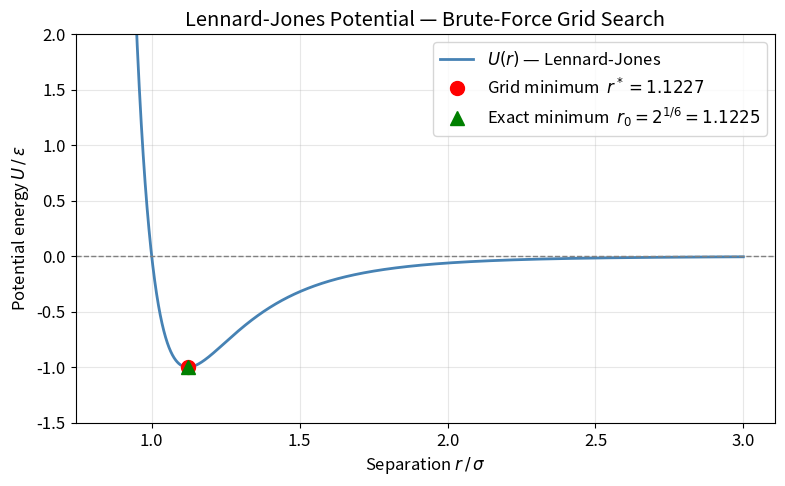
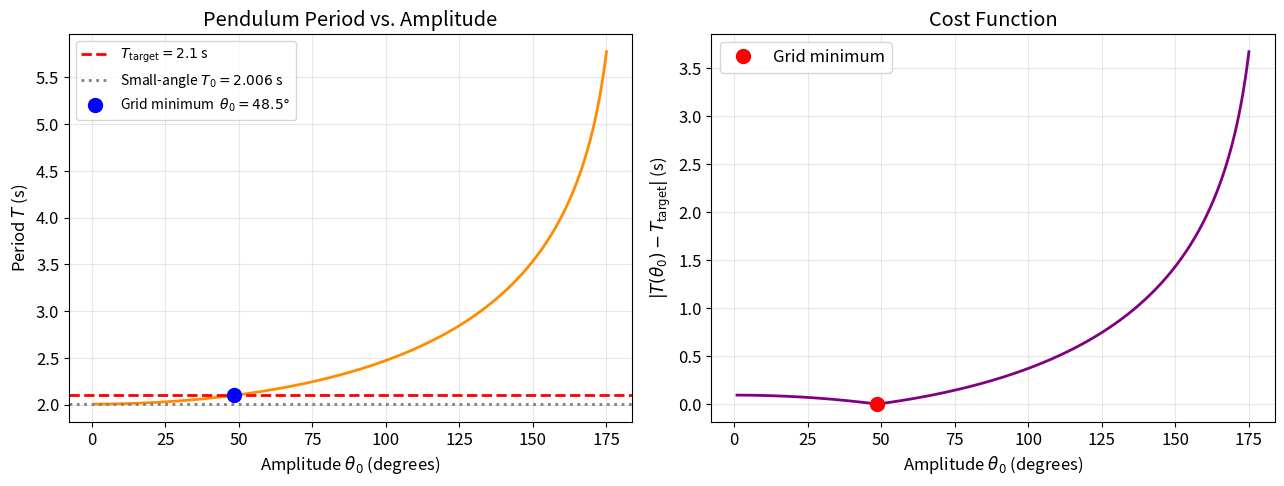
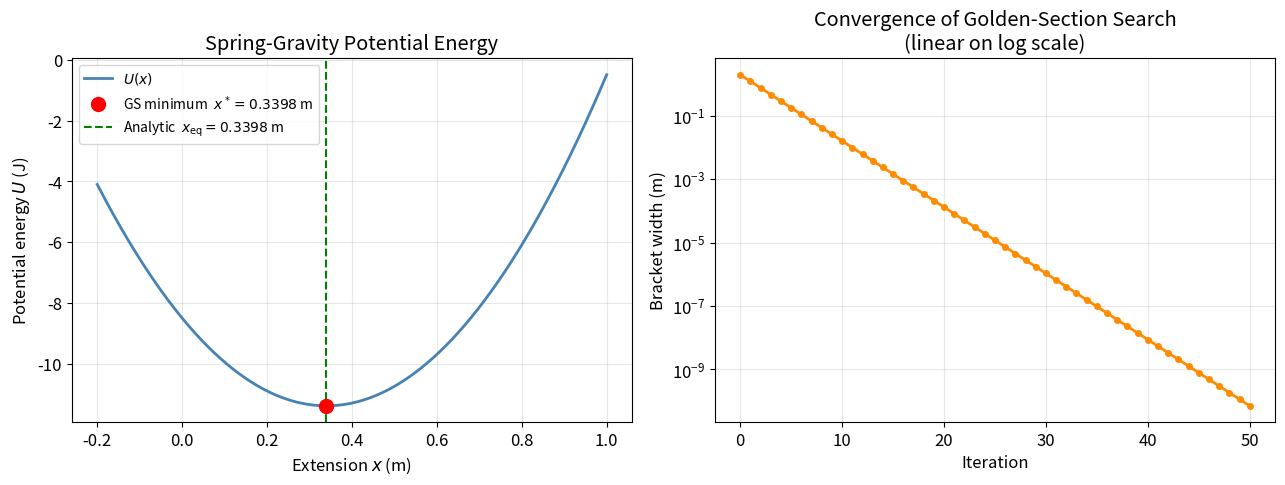
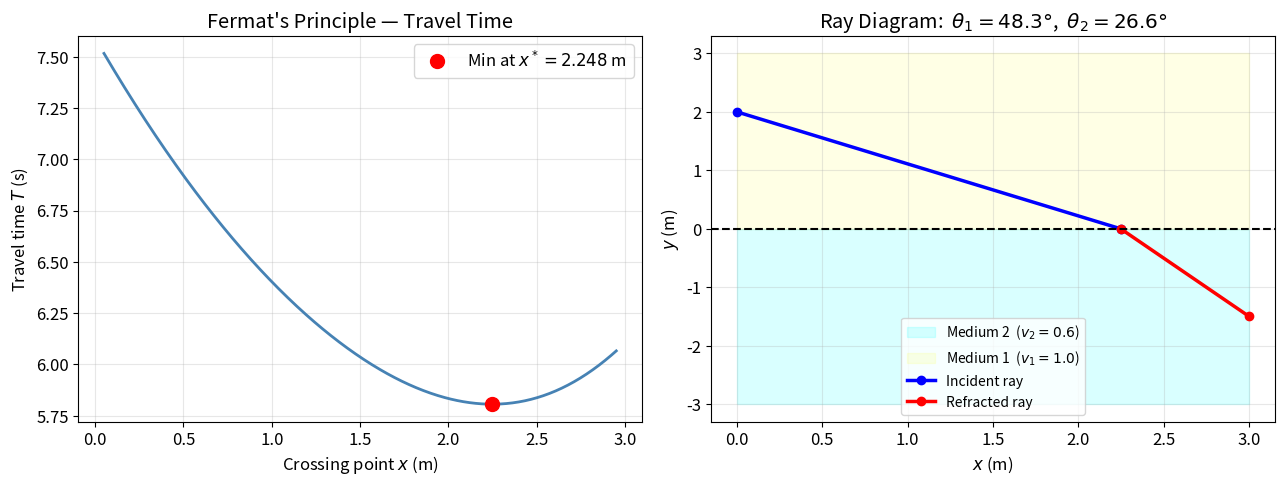
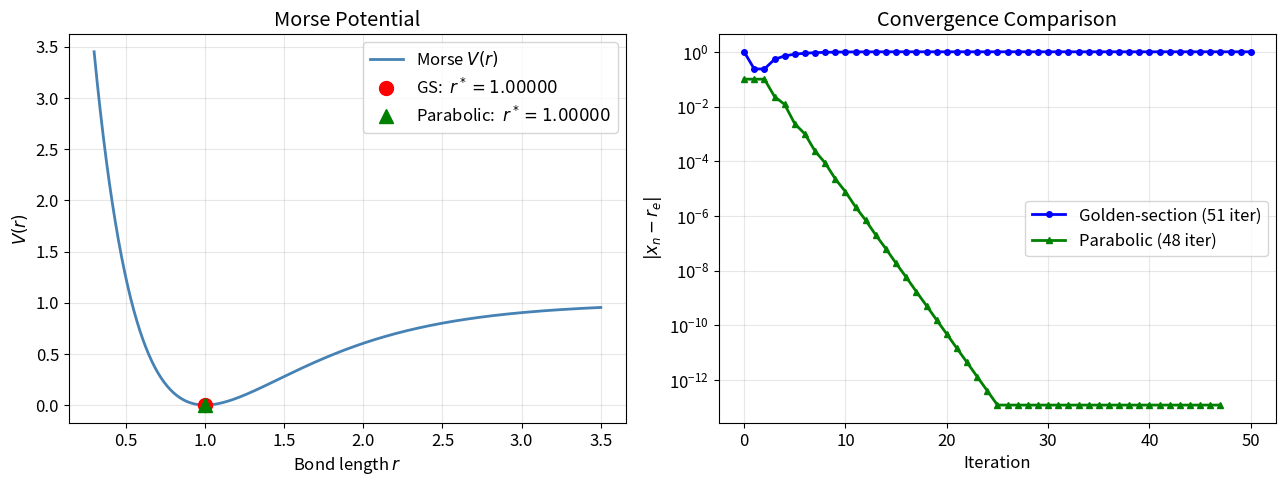
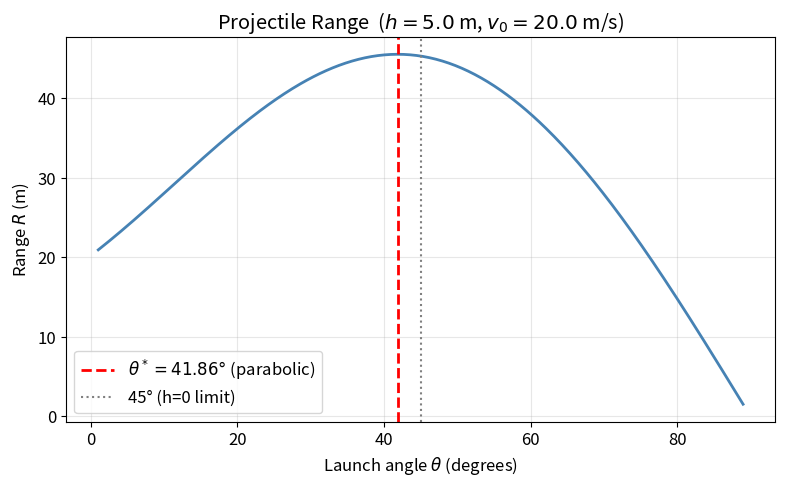
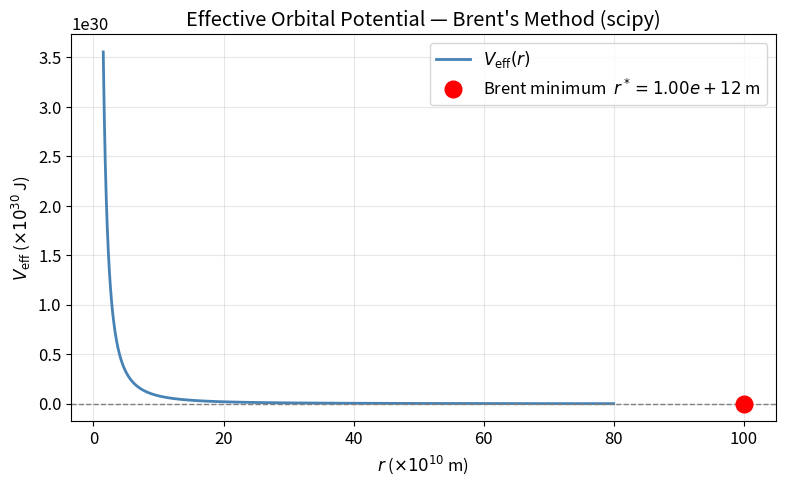
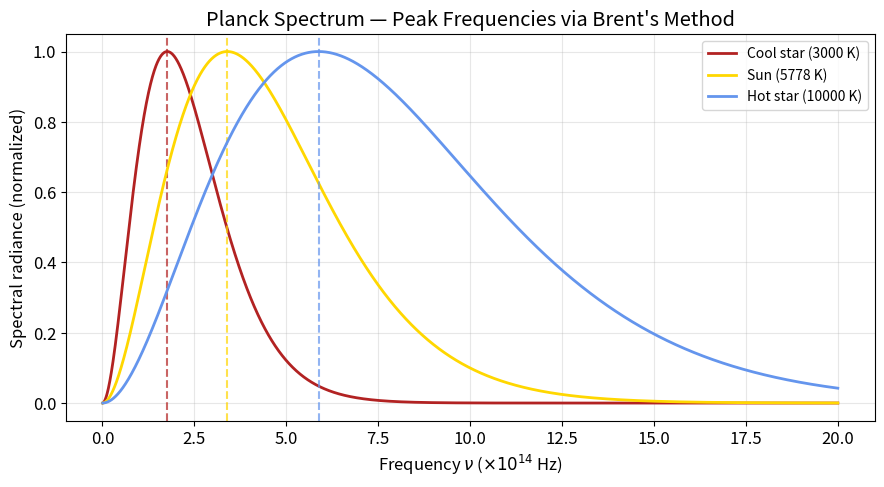
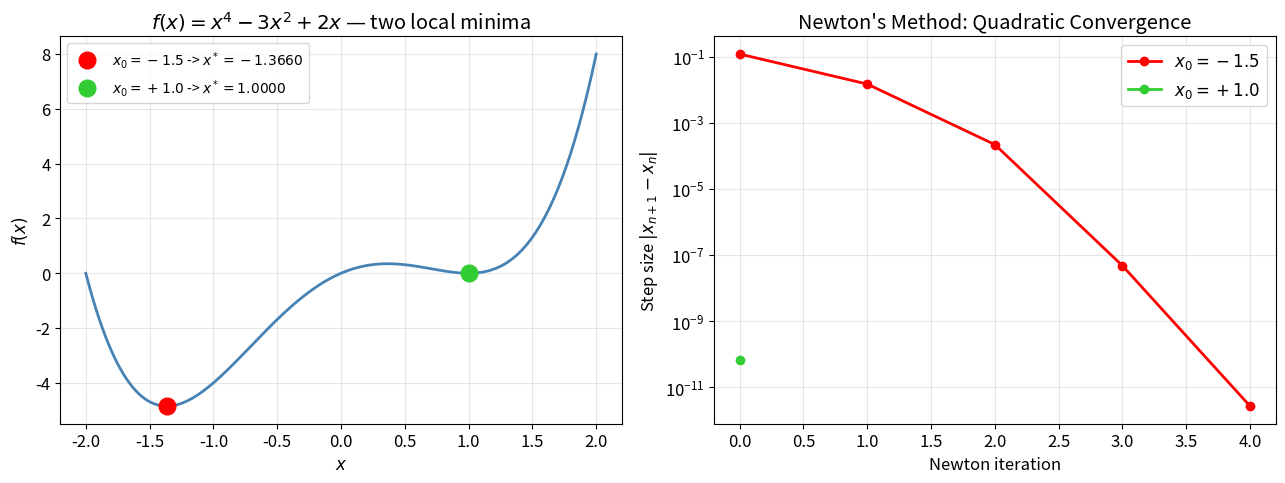
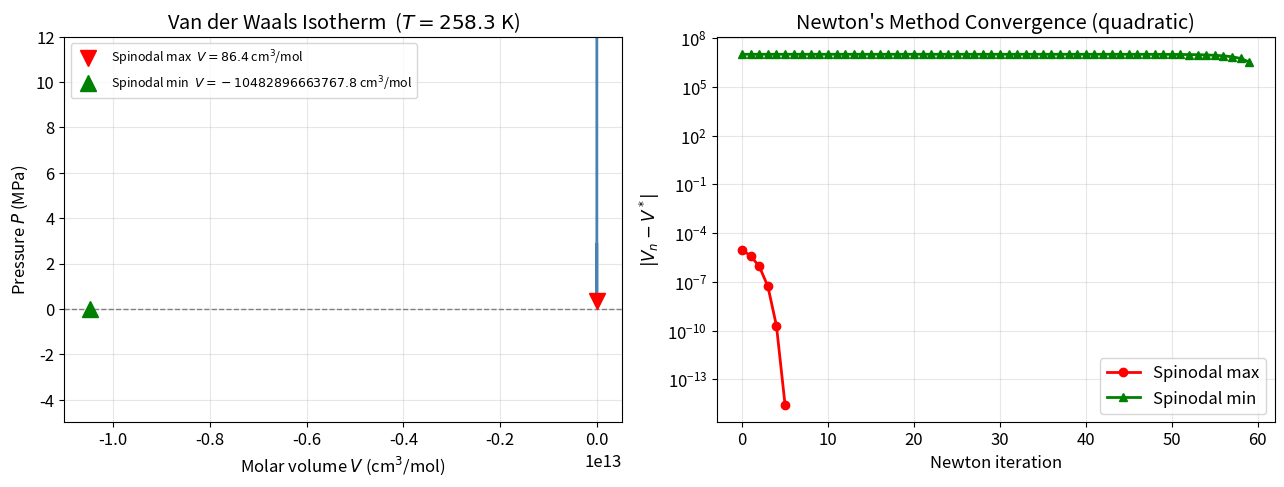
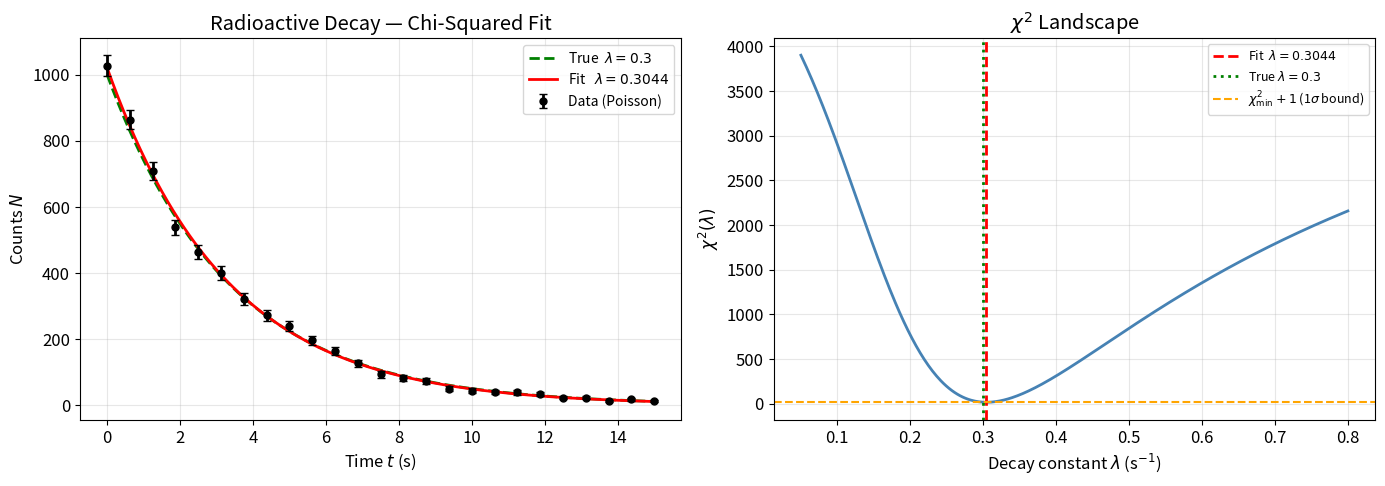
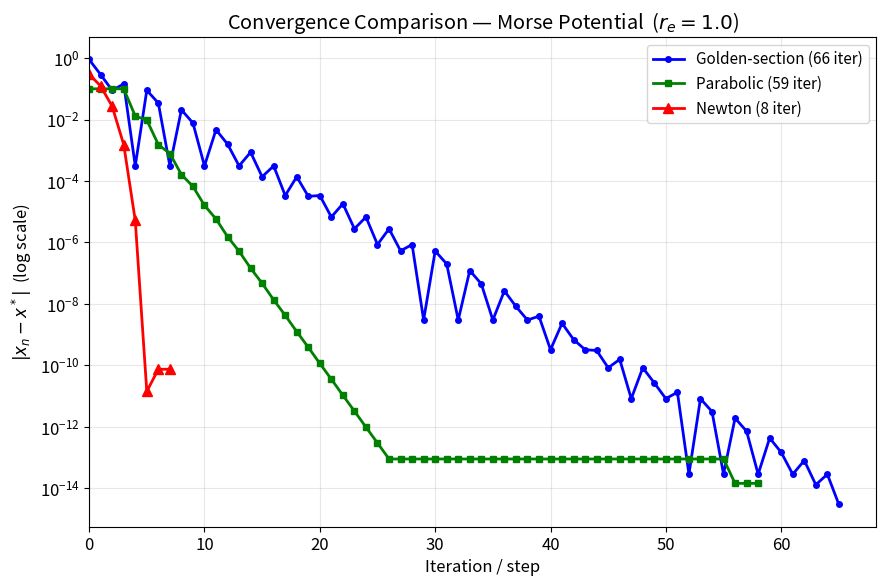
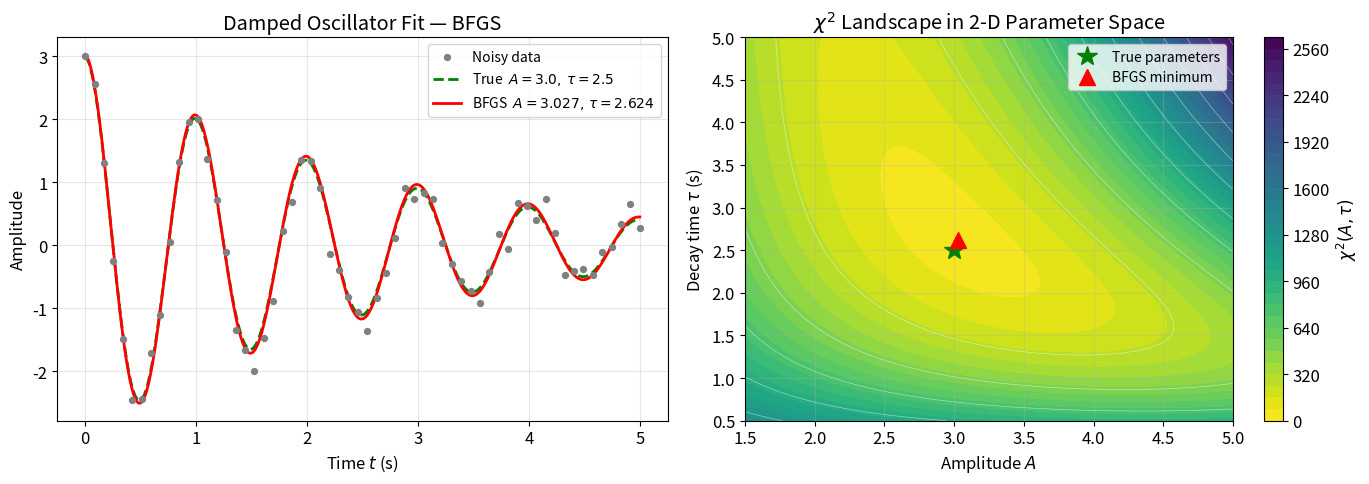

Write the Python code that produced these figures, in order.
# Standard imports used throughout this notebook
import numpy as np
import matplotlib.pyplot as plt
import warnings
warnings.filterwarnings('ignore')

plt.rcParams.update({
    'figure.dpi': 110,
    'axes.grid': True,
    'grid.alpha': 0.3,
    'font.size': 12,
    'lines.linewidth': 2,
})
print("Imports successful.")

# Brute-Force Grid Search: Lennard-Jones Potential

def lennard_jones(r, eps=1.0, sigma=1.0):
    # Lennard-Jones pair potential in reduced units (eps=sigma=1)
    return 4 * eps * ((sigma / r)**12 - (sigma / r)**6)

# Build uniform grid (avoid r -> 0 divergence)
r_grid = np.linspace(0.85, 3.0, 5000)
U_grid = lennard_jones(r_grid)

idx_min    = np.argmin(U_grid)
r_min_grid = r_grid[idx_min]
U_min_grid = U_grid[idx_min]

# Analytic minimum: r0 = 2^(1/6) * sigma
r_min_exact = 2**(1/6)
U_min_exact = lennard_jones(r_min_exact)

print(f"Grid search minimum:  r = {r_min_grid:.6f},  U = {U_min_grid:.6f}")
print(f"Analytic minimum:     r = {r_min_exact:.6f},  U = {U_min_exact:.6f}")
print(f"Error in r:           dr = {abs(r_min_grid - r_min_exact):.2e}")

fig, ax = plt.subplots(figsize=(8, 5))
ax.plot(r_grid, U_grid, 'steelblue', label=r'$U(r)$ — Lennard-Jones')
ax.axhline(0, color='gray', lw=1, ls='--')
ax.plot(r_min_grid, U_min_grid, 'ro', ms=10, zorder=5,
        label=f'Grid minimum  $r^* = {r_min_grid:.4f}$')
ax.plot(r_min_exact, U_min_exact, 'g^', ms=10, zorder=5,
        label=f'Exact minimum  $r_0 = 2^{{1/6}} = {r_min_exact:.4f}$')
ax.set_xlabel(r'Separation $r\,/\,\sigma$')
ax.set_ylabel(r'Potential energy $U\,/\,\varepsilon$')
ax.set_title('Lennard-Jones Potential — Brute-Force Grid Search')
ax.set_ylim(-1.5, 2)
ax.legend()
plt.tight_layout()
plt.show()

# Brute-Force Grid Search: Pendulum Period

from scipy.special import ellipk

def pendulum_period(theta0_deg, L=1.0, g=9.81):
    # Exact pendulum period via elliptic integral
    theta0 = np.radians(theta0_deg)
    k = np.clip(np.sin(theta0 / 2), 0, 0.9999)
    return 4 * np.sqrt(L / g) * ellipk(k**2)

T_small_angle = 2 * np.pi * np.sqrt(1.0 / 9.81)   # L=1 m
T_target = 2.10   # seconds — larger than small-angle period, so a large amplitude is needed

theta_grid = np.linspace(1, 175, 2000)
T_grid     = np.array([pendulum_period(th) for th in theta_grid])
cost_grid  = np.abs(T_grid - T_target)

idx_min   = np.argmin(cost_grid)
theta_min = theta_grid[idx_min]

print(f"Small-angle period (L=1 m): T0 = {T_small_angle:.4f} s")
print(f"Target period: T_target = {T_target:.4f} s")
print(f"Grid result: theta0 = {theta_min:.2f} deg  ->  T = {pendulum_period(theta_min):.4f} s")

fig, axes = plt.subplots(1, 2, figsize=(13, 5))

axes[0].plot(theta_grid, T_grid, 'darkorange')
axes[0].axhline(T_target, color='red', ls='--', label=f'$T_{{\\rm target}}={T_target}$ s')
axes[0].axhline(T_small_angle, color='gray', ls=':', label=f'Small-angle $T_0={T_small_angle:.3f}$ s')
axes[0].plot(theta_min, pendulum_period(theta_min), 'bo', ms=10,
             label=f'Grid minimum  $\\theta_0={theta_min:.1f}°$')
axes[0].set_xlabel(r'Amplitude $\theta_0$ (degrees)')
axes[0].set_ylabel('Period $T$ (s)')
axes[0].set_title('Pendulum Period vs. Amplitude')
axes[0].legend(fontsize=10)

axes[1].plot(theta_grid, cost_grid, 'purple')
axes[1].plot(theta_min, cost_grid[idx_min], 'ro', ms=10, label='Grid minimum')
axes[1].set_xlabel(r'Amplitude $\theta_0$ (degrees)')
axes[1].set_ylabel(r'$|T(\theta_0) - T_{\rm target}|$ (s)')
axes[1].set_title('Cost Function')
axes[1].legend()

plt.tight_layout()
plt.show()

# Golden-Section Search Implementation

def golden_section_search(f, a, c, tol=1e-10, maxiter=300):
    # Minimize f on [a, c] using golden-section search.
    # Returns (x_min, f_min, list_of_bracket_widths).
    phi    = (1 + np.sqrt(5)) / 2
    resphi = 2 - phi          # = 1 - 1/phi ~= 0.382

    x1 = a + resphi * (c - a)
    x2 = c - resphi * (c - a)
    f1, f2 = f(x1), f(x2)

    history = [c - a]

    for _ in range(maxiter):
        if f1 < f2:
            c, x2, f2 = x2, x1, f1
            x1 = a + resphi * (c - a)
            f1 = f(x1)
        else:
            a, x1, f1 = x1, x2, f2
            x2 = c - resphi * (c - a)
            f2 = f(x2)
        history.append(c - a)
        if c - a < tol:
            break

    x_min = (a + c) / 2
    return x_min, f(x_min), history


# Quick sanity check: minimize x^2 on [-3, 5], minimum at x=0
x_test, f_test, _ = golden_section_search(lambda x: x**2, -3, 5)
print(f"Test (x^2):  x* = {x_test:.2e}   (should be 0.00)")

# Golden-Section: Spring-Gravity Equilibrium

m, g_acc, k, L0, theta_deg = 2.0, 9.81, 50.0, 0.5, 30.0

def spring_gravity_PE(x):
    theta_r = np.radians(theta_deg)
    return 0.5 * k * x**2 - m * g_acc * (L0 + x) * np.cos(theta_r)

x_analytic = m * g_acc * np.cos(np.radians(theta_deg)) / k
x_gs, U_gs, history_spring = golden_section_search(spring_gravity_PE, -0.5, 1.5)

print(f"Golden-section:  x* = {x_gs:.8f} m")
print(f"Analytic:        x* = {x_analytic:.8f} m")
print(f"Error: {abs(x_gs - x_analytic):.2e} m  after {len(history_spring)} iterations")

fig, axes = plt.subplots(1, 2, figsize=(13, 5))

x_arr = np.linspace(-0.2, 1.0, 400)
U_arr = spring_gravity_PE(x_arr)

axes[0].plot(x_arr, U_arr, 'steelblue', label=r'$U(x)$')
axes[0].plot(x_gs, U_gs, 'ro', ms=10, zorder=5,
             label=f'GS minimum  $x^*={x_gs:.4f}$ m')
axes[0].axvline(x_analytic, color='green', ls='--', lw=1.5,
                label=f'Analytic  $x_{{\\rm eq}}={x_analytic:.4f}$ m')
axes[0].set_xlabel('Extension $x$ (m)')
axes[0].set_ylabel('Potential energy $U$ (J)')
axes[0].set_title('Spring-Gravity Potential Energy')
axes[0].legend(fontsize=10)

axes[1].semilogy(range(len(history_spring)), history_spring, 'darkorange', marker='o', ms=4)
axes[1].set_xlabel('Iteration')
axes[1].set_ylabel('Bracket width (m)')
axes[1].set_title('Convergence of Golden-Section Search\n(linear on log scale)')

plt.tight_layout()
plt.show()

# Golden-Section: Fermat's Principle => Snell's Law

yA, yB, d   = 2.0, 1.5, 3.0
v1, v2      = 1.0, 0.6          # v2 < v1: light bends toward normal (like glass)

def travel_time(x):
    t1 = np.sqrt(x**2 + yA**2) / v1
    t2 = np.sqrt((d - x)**2 + yB**2) / v2
    return t1 + t2

x_opt, T_opt, hist_fermat = golden_section_search(travel_time, 0.01, d - 0.01)

sin1 = x_opt / np.sqrt(x_opt**2 + yA**2)
sin2 = (d - x_opt) / np.sqrt((d - x_opt)**2 + yB**2)
print(f"Optimal crossing:  x* = {x_opt:.6f} m")
print(f"sin(theta1)/v1 = {sin1/v1:.8f}")
print(f"sin(theta2)/v2 = {sin2/v2:.8f}")
print(f"Snell's law satisfied: {np.isclose(sin1/v1, sin2/v2, atol=1e-7)}")

theta1_deg = np.degrees(np.arcsin(sin1))
theta2_deg = np.degrees(np.arcsin(sin2))

fig, axes = plt.subplots(1, 2, figsize=(13, 5))

x_scan = np.linspace(0.05, d - 0.05, 500)
axes[0].plot(x_scan, travel_time(x_scan), 'steelblue')
axes[0].plot(x_opt, T_opt, 'ro', ms=10, zorder=5, label=f'Min at $x^*={x_opt:.3f}$ m')
axes[0].set_xlabel('Crossing point $x$ (m)')
axes[0].set_ylabel('Travel time $T$ (s)')
axes[0].set_title("Fermat's Principle — Travel Time")
axes[0].legend()

ax2 = axes[1]
ax2.fill_between([0, d], [-3, -3], [0, 0], alpha=0.15, color='cyan',
                 label=f'Medium 2  ($v_2={v2}$)')
ax2.fill_between([0, d], [0, 0], [3, 3], alpha=0.10, color='yellow',
                 label=f'Medium 1  ($v_1={v1}$)')
ax2.plot([0, x_opt], [yA, 0], 'b-o', lw=2.5, label='Incident ray')
ax2.plot([x_opt, d], [0, -yB], 'r-o', lw=2.5, label='Refracted ray')
ax2.axhline(0, color='k', lw=1.5, ls='--')
ax2.set_title(f'Ray Diagram:  $\\theta_1={theta1_deg:.1f}°$,  $\\theta_2={theta2_deg:.1f}°$')
ax2.set_xlabel('$x$ (m)')
ax2.set_ylabel('$y$ (m)')
ax2.legend(fontsize=10)

plt.tight_layout()
plt.show()

# Parabolic Interpolation Implementation

def parabolic_vertex(x1, x2, x3, f1, f2, f3):
    # Return the x-coordinate of the vertex of the parabola through
    # (x1,f1), (x2,f2), (x3,f3). Returns None if the denominator is too small.
    denom = (x2 - x1) * (f2 - f3) - (x2 - x3) * (f2 - f1)
    numer = (x2 - x1)**2 * (f2 - f3) - (x2 - x3)**2 * (f2 - f1)
    if abs(denom) < 1e-14:
        return None
    return x2 - 0.5 * numer / denom


def parabolic_search(f, a, b, c, tol=1e-10, maxiter=200):
    # Minimize f in bracket (a, b, c) using parabolic interpolation.
    # Falls back to a golden-section step if the parabolic step leaves the bracket.
    # Returns (x_min, f_min, history_of_best_estimates).
    phi    = (1 + np.sqrt(5)) / 2
    resphi = 2 - phi

    fa, fb, fc = f(a), f(b), f(c)
    history = [b]

    for _ in range(maxiter):
        x_para = parabolic_vertex(a, b, c, fa, fb, fc)

        if x_para is not None and a < x_para < c:
            x_new, f_new = x_para, f(x_para)
        else:
            # Golden-section fallback
            if (b - a) > (c - b):
                x_new = b - resphi * (b - a)
            else:
                x_new = b + resphi * (c - b)
            f_new = f(x_new)

        # Update bracket to keep three points straddling the minimum
        if f_new < fb:
            if x_new < b:
                c, fc = b, fb
            else:
                a, fa = b, fb
            b, fb = x_new, f_new
        else:
            if x_new < b:
                a, fa = x_new, f_new
            else:
                c, fc = x_new, f_new

        history.append(b)
        if c - a < tol:
            break

    return b, fb, history

# Parabolic Interpolation vs. Golden-Section: Morse Potential

De, a_morse, re = 1.0, 1.5, 1.0   # reduced units

def morse(r):
    return De * (1 - np.exp(-a_morse * (r - re)))**2

a0, b0, c0 = 0.5, 0.9, 2.5   # initial bracket

x_gs,   f_gs,   hist_gs   = golden_section_search(morse, a0, c0)
x_para, f_para, hist_para = parabolic_search(morse, a0, b0, c0)

print(f"Golden-section:  r* = {x_gs:.10f}   iters = {len(hist_gs)}")
print(f"Parabolic:       r* = {x_para:.10f}   iters = {len(hist_para)}")
print(f"Exact:           r* = {re:.10f}")

fig, axes = plt.subplots(1, 2, figsize=(13, 5))

r_arr = np.linspace(0.3, 3.5, 500)
axes[0].plot(r_arr, morse(r_arr), 'steelblue', label=r'Morse $V(r)$')
axes[0].plot(x_gs,   f_gs,   'ro', ms=10, zorder=5, label=f'GS:  $r^*={x_gs:.5f}$')
axes[0].plot(x_para, f_para, 'g^', ms=10, zorder=5, label=f'Parabolic:  $r^*={x_para:.5f}$')
axes[0].set_xlabel(r'Bond length $r$')
axes[0].set_ylabel(r'$V(r)$')
axes[0].set_title('Morse Potential')
axes[0].legend()

# Convergence: distance to true minimum
err_gs   = [abs(e - re) for e in np.linspace(a0, c0, len(hist_gs))]  # approximate
err_gs2  = [abs(0.5*(a0+c0)/((1.618)**(i)) + re - re) for i in range(len(hist_gs))]  # schematic
axes[1].semilogy([abs(h - re) for h in hist_gs],   'b-o', ms=4,
                 label=f'Golden-section ({len(hist_gs)} iter)')
axes[1].semilogy([abs(h - re) for h in hist_para], 'g-^', ms=4,
                 label=f'Parabolic ({len(hist_para)} iter)')
axes[1].set_xlabel('Iteration')
axes[1].set_ylabel('$|x_n - r_e|$')
axes[1].set_title('Convergence Comparison')
axes[1].legend()

plt.tight_layout()
plt.show()

# Parabolic Interpolation: Optimal Projectile Launch Angle

v0_proj, g_acc2, h_launch = 20.0, 9.81, 5.0    # m/s, m/s^2, m

def minus_range(theta_deg):
    theta = np.radians(theta_deg)
    ct, st = np.cos(theta), np.sin(theta)
    R = (v0_proj * ct / g_acc2) * (v0_proj * st + np.sqrt((v0_proj * st)**2 + 2 * g_acc2 * h_launch))
    return -R

# Coarse grid search to locate bracket
theta_coarse = np.linspace(1, 89, 200)
idx_br = np.argmin([minus_range(t) for t in theta_coarse])
a_br = theta_coarse[max(0, idx_br - 3)]
c_br = theta_coarse[min(len(theta_coarse)-1, idx_br + 3)]
b_br = theta_coarse[idx_br]

x_opt2, _, hist_proj = parabolic_search(minus_range, a_br, b_br, c_br)
print(f"Optimal launch angle: theta* = {x_opt2:.4f} deg  (h={h_launch} m, v0={v0_proj} m/s)")
print(f"Maximum range:  R = {-minus_range(x_opt2):.4f} m")
print(f"For h=0 the answer is exactly 45 deg; h={h_launch} m shifts it to {x_opt2:.2f} deg")

theta_plot = np.linspace(1, 89, 400)
R_plot = np.array([-minus_range(t) for t in theta_plot])

fig, ax = plt.subplots(figsize=(8, 5))
ax.plot(theta_plot, R_plot, 'steelblue')
ax.axvline(x_opt2, color='red', ls='--', label=f'$\\theta^*={x_opt2:.2f}°$ (parabolic)')
ax.axvline(45, color='gray', ls=':', lw=1.5, label='45° (h=0 limit)')
ax.set_xlabel('Launch angle $\\theta$ (degrees)')
ax.set_ylabel('Range $R$ (m)')
ax.set_title(f'Projectile Range  ($h={h_launch}$ m, $v_0={v0_proj}$ m/s)')
ax.legend()
plt.tight_layout()
plt.show()

# Brent's Method via scipy.optimize

from scipy.optimize import minimize_scalar

# Physics example: effective potential in orbital mechanics
# V_eff(r) = L^2/(2mr^2) - GMm/r   (centrifugal + gravitational)
# The minimum gives the circular orbit radius.

G_grav    = 6.674e-11   # m^3 kg^-1 s^-2
M_star    = 2e30        # kg (solar mass)
m_part    = 1.0         # kg (test particle)
L_orb     = 4e40        # kg m^2 / s (angular momentum)

def V_eff(r):
    centrifugal = L_orb**2 / (2 * m_part * r**2)
    gravity     = -G_grav * M_star * m_part / r
    return centrifugal + gravity

result_brent = minimize_scalar(V_eff, bounds=(1e9, 1e12), method='bounded')
r_eq = result_brent.x

# Analytic circular orbit: dV_eff/dr = 0  =>  r* = L^2 / (G M m^2)
r_analytic2 = L_orb**2 / (G_grav * M_star * m_part**2)

print(f"Brent's method:  r* = {r_eq:.6e} m")
print(f"Analytic:        r* = {r_analytic2:.6e} m")
print(f"Relative error: {abs(r_eq - r_analytic2)/r_analytic2:.2e}")

r_arr2 = np.linspace(1.5e10, 8e11, 1000)
V_arr2 = V_eff(r_arr2)

fig, ax = plt.subplots(figsize=(8, 5))
ax.plot(r_arr2 / 1e10, V_arr2 / 1e30, 'steelblue', label=r'$V_{\rm eff}(r)$')
ax.plot(r_eq / 1e10, result_brent.fun / 1e30, 'ro', ms=12, zorder=5,
        label=f"Brent minimum  $r^*={r_eq:.2e}$ m")
ax.axhline(0, color='gray', lw=1, ls='--')
ax.set_xlabel(r'$r$ ($\times 10^{10}$ m)')
ax.set_ylabel(r'$V_{\rm eff}$ ($\times 10^{30}$ J)')
ax.set_title("Effective Orbital Potential — Brent's Method (scipy)")
ax.legend()
plt.tight_layout()
plt.show()

# Brent's Method: Wien's Displacement Law

h_pl    = 6.626e-34   # Planck constant (J s)
c_light = 3e8         # speed of light (m/s)
kB      = 1.381e-23   # Boltzmann constant (J/K)
alpha_wien = 5.879e10 # Hz/K (theoretical)

def minus_planck(nu, T):
    x = h_pl * nu / (kB * T)
    return -(2 * h_pl * nu**3 / c_light**2) / (np.exp(x) - 1)

T_values = [3000, 5778, 10000]   # cool star, Sun, hot star
colors   = ['firebrick', 'gold', 'cornflowerblue']
labels   = ['Cool star (3000 K)', 'Sun (5778 K)', 'Hot star (10000 K)']

fig, ax = plt.subplots(figsize=(9, 5))

for T, col, lbl in zip(T_values, colors, labels):
    nu_arr  = np.linspace(1e12, 2e15, 3000)
    B_arr   = -np.array([minus_planck(nu, T) for nu in nu_arr])

    res_w   = minimize_scalar(minus_planck, args=(T,),
                              bounds=(1e12, 2e15), method='bounded')
    nu_max  = res_w.x
    nu_wien = alpha_wien * T

    print(f"T = {T:5d} K:  nu_max(Brent) = {nu_max:.4e} Hz  |  "
          f"nu_max(Wien) = {nu_wien:.4e} Hz  |  "
          f"error = {abs(nu_max-nu_wien)/nu_wien:.2e}")

    ax.plot(nu_arr / 1e14, B_arr / B_arr.max(), color=col, label=lbl)
    ax.axvline(nu_max / 1e14, color=col, ls='--', alpha=0.7, lw=1.5)

ax.set_xlabel(r'Frequency $\nu$ ($\times 10^{14}$ Hz)')
ax.set_ylabel('Spectral radiance (normalized)')
ax.set_title("Planck Spectrum — Peak Frequencies via Brent's Method")
ax.legend(fontsize=10)
plt.tight_layout()
plt.show()

# Newton's Method Implementation

def f_prime(f, x, h=1e-5):
    # Central-difference first derivative
    return (f(x + h) - f(x - h)) / (2 * h)

def f_double_prime(f, x, h=1e-4):
    # Central-difference second derivative
    return (f(x + h) - 2 * f(x) + f(x - h)) / h**2

def newton_minimize_1d(f, x0, tol=1e-10, maxiter=50):
    # Newton method for 1-D minimization using numerical derivatives.
    # Returns (x_min, f_min, history_of_iterates).
    x = x0
    history = [x]
    for _ in range(maxiter):
        fp  = f_prime(f, x)
        fpp = f_double_prime(f, x)
        if abs(fpp) < 1e-14:
            print(f"Warning: near-zero second derivative at x={x:.6f}")
            break
        x_new = x - fp / fpp
        history.append(x_new)
        if abs(x_new - x) < tol:
            break
        x = x_new
    return x, f(x), history


# Demo: f(x) = x^4 - 3x^2 + 2x  (two local minima)
def test_func(x):
    return x**4 - 3*x**2 + 2*x

x_arr_t = np.linspace(-2, 2, 500)

fig, axes = plt.subplots(1, 2, figsize=(13, 5))
axes[0].plot(x_arr_t, test_func(x_arr_t), 'steelblue')
axes[0].set_title(r'$f(x) = x^4 - 3x^2 + 2x$ — two local minima')
axes[0].set_xlabel('$x$')
axes[0].set_ylabel('$f(x)$')

for x0_n, col, lbl in [(-1.5, 'red', '$x_0=-1.5$'), (1.0, 'limegreen', '$x_0=+1.0$')]:
    xm, fm, hist_n = newton_minimize_1d(test_func, x0_n)
    print(f"Start {x0_n:+.1f} -> x* = {xm:.8f},  f* = {fm:.8f},  iters = {len(hist_n)-1}")
    axes[0].plot(xm, fm, 'o', color=col, ms=12, zorder=5,
                 label=f'{lbl} -> $x^*={xm:.4f}$')
    step_sizes = [abs(hist_n[i+1] - hist_n[i]) for i in range(len(hist_n)-1)]
    axes[1].semilogy(step_sizes, 'o-', color=col, ms=6, label=lbl)

axes[0].legend(fontsize=10)
axes[1].set_xlabel('Newton iteration')
axes[1].set_ylabel('Step size $|x_{n+1} - x_n|$')
axes[1].set_title("Newton's Method: Quadratic Convergence")
axes[1].legend()

plt.tight_layout()
plt.show()

# Newton's Method with Analytic Derivatives: Van der Waals Spinodal Points

R_gas = 8.314       # J/(mol K)
# CO2: a = 0.3658 Pa m^6/mol^2, b = 42.9e-6 m^3/mol
a_vdw, b_vdw = 0.3658, 42.9e-6
T_c_vdw = 8 * a_vdw / (27 * R_gas * b_vdw)
print(f"Critical temperature of CO2: T_c = {T_c_vdw:.2f} K")

T_sub = 0.85 * T_c_vdw   # subcritical

def P_vdw(V):
    return R_gas * T_sub / (V - b_vdw) - a_vdw / V**2

def dP_dV(V):
    # Analytic first derivative
    return -R_gas * T_sub / (V - b_vdw)**2 + 2 * a_vdw / V**3

def d2P_dV2(V):
    # Analytic second derivative
    return 2 * R_gas * T_sub / (V - b_vdw)**3 - 6 * a_vdw / V**4

# Newton on dP/dV = 0 using analytic derivatives
def newton_analytic(fp, fpp, x0, tol=1e-12, maxiter=60):
    x = x0; hist = [x]
    for _ in range(maxiter):
        dx = -fp(x) / fpp(x)
        x += dx; hist.append(x)
        if abs(dx) < tol: break
    return x, hist

V_c = 3 * b_vdw
V_spino_max, hist_smax = newton_analytic(dP_dV, d2P_dV2, x0=V_c * 0.6)
V_spino_min, hist_smin = newton_analytic(dP_dV, d2P_dV2, x0=V_c * 2.5)

print(f"Spinodal max:  V = {V_spino_max:.4e} m^3/mol,  P = {P_vdw(V_spino_max)/1e6:.4f} MPa")
print(f"Spinodal min:  V = {V_spino_min:.4e} m^3/mol,  P = {P_vdw(V_spino_min)/1e6:.4f} MPa")

V_scan = np.linspace(b_vdw * 1.05, 6e-4, 2000)
P_scan = P_vdw(V_scan)

fig, axes = plt.subplots(1, 2, figsize=(13, 5))
axes[0].plot(V_scan * 1e6, P_scan / 1e6, 'steelblue')
axes[0].plot(V_spino_max * 1e6, P_vdw(V_spino_max) / 1e6, 'rv', ms=12, zorder=5,
             label=f'Spinodal max  $V={V_spino_max*1e6:.1f}$ cm$^3$/mol')
axes[0].plot(V_spino_min * 1e6, P_vdw(V_spino_min) / 1e6, 'g^', ms=12, zorder=5,
             label=f'Spinodal min  $V={V_spino_min*1e6:.1f}$ cm$^3$/mol')
axes[0].axhline(0, color='gray', lw=1, ls='--')
axes[0].set_xlabel('Molar volume $V$ (cm$^3$/mol)')
axes[0].set_ylabel('Pressure $P$ (MPa)')
axes[0].set_title(f'Van der Waals Isotherm  ($T = {T_sub:.1f}$ K)')
axes[0].legend(fontsize=9)
axes[0].set_ylim(-5, 12)

axes[1].semilogy([abs(h - V_spino_max) for h in hist_smax[:-1]], 'r-o', ms=6, label='Spinodal max')
axes[1].semilogy([abs(h - V_spino_min) for h in hist_smin[:-1]], 'g-^', ms=6, label='Spinodal min')
axes[1].set_xlabel('Newton iteration')
axes[1].set_ylabel('$|V_n - V^*|$')
axes[1].set_title("Newton's Method Convergence (quadratic)")
axes[1].legend()

plt.tight_layout()
plt.show()

# Chi-Squared Fitting: Radioactive Decay

rng = np.random.default_rng(42)

N0_true, lam_true = 1000.0, 0.3   # counts, 1/s
t_data = np.linspace(0, 15, 25)
N_true = N0_true * np.exp(-lam_true * t_data)
N_data = rng.poisson(N_true).astype(float)
sigma  = np.sqrt(N_data + 1)   # Poisson: std ~ sqrt(N)

def chi2_decay(lam, return_N0=False):
    # Chi-squared as a function of lambda.
    # For each lambda, N0 is chosen analytically (weighted linear regression).
    model = np.exp(-lam * t_data)
    w     = 1 / sigma**2
    N0_opt = np.sum(w * N_data * model) / np.sum(w * model**2)
    resid  = (N_data - N0_opt * model) / sigma
    chi2_val = np.sum(resid**2)
    if return_N0:
        return chi2_val, N0_opt
    return chi2_val

result_decay = minimize_scalar(chi2_decay, bounds=(0.05, 1.5), method='bounded')
lam_fit = result_decay.x
chi2_min, N0_fit = chi2_decay(lam_fit, return_N0=True)
dof = len(t_data) - 2   # two fitted parameters (N0, lambda)

print(f"True:   lambda = {lam_true:.4f} s^-1,   N0 = {N0_true:.1f}")
print(f"Fitted: lambda = {lam_fit:.4f} s^-1,   N0 = {N0_fit:.1f}")
print(f"chi^2 = {chi2_min:.2f}  (dof={dof},  reduced chi^2 = {chi2_min/dof:.2f})")

lam_scan = np.linspace(0.05, 0.8, 400)
chi2_scan = [chi2_decay(l) for l in lam_scan]

fig, axes = plt.subplots(1, 2, figsize=(14, 5))

t_smooth3 = np.linspace(0, 15, 300)
axes[0].errorbar(t_data, N_data, yerr=sigma, fmt='ko', ms=5, capsize=3,
                 label='Data (Poisson)', zorder=5)
axes[0].plot(t_smooth3, N0_true * np.exp(-lam_true * t_smooth3), 'g--',
             lw=2, label=f'True  $\\lambda={lam_true}$')
axes[0].plot(t_smooth3, N0_fit * np.exp(-lam_fit * t_smooth3), 'r-',
             lw=2, label=f'Fit   $\\lambda={lam_fit:.4f}$')
axes[0].set_xlabel('Time $t$ (s)')
axes[0].set_ylabel('Counts $N$')
axes[0].set_title('Radioactive Decay — Chi-Squared Fit')
axes[0].legend(fontsize=10)

axes[1].plot(lam_scan, chi2_scan, 'steelblue')
axes[1].axvline(lam_fit,  color='red',   ls='--', label=f'Fit  $\\lambda={lam_fit:.4f}$')
axes[1].axvline(lam_true, color='green', ls=':',  lw=2, label=f'True $\\lambda={lam_true}$')
axes[1].axhline(chi2_min + 1, color='orange', ls='--', lw=1.5,
                label=r'$\chi^2_{\rm min}+1$ (1$\sigma$ bound)')
axes[1].set_xlabel('Decay constant $\\lambda$ (s$^{-1}$)')
axes[1].set_ylabel(r'$\chi^2(\lambda)$')
axes[1].set_title(r'$\chi^2$ Landscape')
axes[1].legend(fontsize=9)

plt.tight_layout()
plt.show()

# Convergence Comparison: All 1-D Methods on Morse Potential

De, a_morse, re = 1.0, 1.5, 1.0

def morse(r):
    return De * (1 - np.exp(-a_morse * (r - re)))**2

EXACT = re
a0, c0, b0 = 0.3, 3.5, 0.9

# Golden-section: track estimate at each step
def gs_tracked(f, a, c, tol=1e-13, maxiter=400):
    phi = (1 + np.sqrt(5)) / 2; resphi = 2 - phi
    x1 = a + resphi*(c-a); x2 = c - resphi*(c-a)
    f1, f2 = f(x1), f(x2)
    est = [(a+c)/2]
    for _ in range(maxiter):
        if f1 < f2:
            c, x2, f2 = x2, x1, f1
            x1 = a + resphi*(c-a); f1 = f(x1)
        else:
            a, x1, f1 = x1, x2, f2
            x2 = c - resphi*(c-a); f2 = f(x2)
        est.append((a+c)/2)
        if c - a < tol: break
    return (a+c)/2, est

_, est_gs_cmp   = gs_tracked(morse, a0, c0)
_, _, est_para_cmp = parabolic_search(morse, a0, b0, c0, tol=1e-13)
_, _, est_newt_cmp = newton_minimize_1d(morse, x0=0.7, tol=1e-13)

err_gs_cmp   = [abs(e - EXACT) + 1e-16 for e in est_gs_cmp]
err_para_cmp = [abs(e - EXACT) + 1e-16 for e in est_para_cmp]
err_newt_cmp = [abs(e - EXACT) + 1e-16 for e in est_newt_cmp]

# Count Brent function evaluations
calls = [0]
def morse_c(r): calls[0] += 1; return morse(r)
res_b = minimize_scalar(morse_c, bounds=(a0, c0), method='bounded', options={'xatol':1e-13})

print(f"Golden-section:  {len(est_gs_cmp):3d} steps,  final error = {err_gs_cmp[-1]:.2e}")
print(f"Parabolic:       {len(est_para_cmp):3d} steps,  final error = {err_para_cmp[-1]:.2e}")
print(f"Newton:          {len(est_newt_cmp):3d} steps,  final error = {err_newt_cmp[-1]:.2e}")
print(f"Brent (scipy):   {calls[0]:3d} f-evals, x* = {res_b.x:.14f}")

fig, ax = plt.subplots(figsize=(9, 6))
ax.semilogy(range(len(err_gs_cmp)),   err_gs_cmp,   'b-o',  ms=4,
            label=f'Golden-section ({len(est_gs_cmp)} iter)')
ax.semilogy(range(len(err_para_cmp)), err_para_cmp, 'g-s',  ms=5,
            label=f'Parabolic ({len(est_para_cmp)} iter)')
ax.semilogy(range(len(err_newt_cmp)), err_newt_cmp, 'r-^',  ms=7,
            label=f"Newton ({len(est_newt_cmp)} iter)")
ax.set_xlabel('Iteration / step')
ax.set_ylabel('$|x_n - x^*|$  (log scale)')
ax.set_title('Convergence Comparison — Morse Potential  ($r_e = 1.0$)')
ax.legend(fontsize=11)
ax.set_xlim(left=0)
plt.tight_layout()
plt.show()

# Multi-dimensional minimization with scipy.optimize.minimize
from scipy.optimize import minimize

# Physics example: fit a damped oscillator
#   y(t) = A * exp(-t/tau) * cos(omega0 * t)
# to noisy data, finding A and tau simultaneously.

rng2    = np.random.default_rng(7)
omega0  = 2 * np.pi * 1.0   # 1 Hz
A_true, tau_true = 3.0, 2.5

t_fit  = np.linspace(0, 5, 60)
y_true = A_true * np.exp(-t_fit / tau_true) * np.cos(omega0 * t_fit)
y_data = y_true + rng2.normal(0, 0.2, size=len(t_fit))
sigma2 = 0.2**2

def chi2_2d(params):
    A, tau = params
    if tau <= 0 or A <= 0:
        return 1e10
    model = A * np.exp(-t_fit / tau) * np.cos(omega0 * t_fit)
    return np.sum((y_data - model)**2 / sigma2)

res_bfgs = minimize(chi2_2d, x0=[2.0, 1.5], method='BFGS')
A_fit2, tau_fit2 = res_bfgs.x
print(f"True:   A = {A_true:.4f},  tau = {tau_true:.4f}")
print(f"Fitted: A = {A_fit2:.4f},  tau = {tau_fit2:.4f}")
print(f"chi^2 = {res_bfgs.fun:.2f},  success = {res_bfgs.success}")

# 2-D chi^2 landscape
A_scan2   = np.linspace(1.5, 5.0, 80)
tau_scan2 = np.linspace(0.5, 5.0, 80)
AA, TT    = np.meshgrid(A_scan2, tau_scan2)
CHI2      = np.array([[chi2_2d([a, t]) for a in A_scan2] for t in tau_scan2])

fig, axes = plt.subplots(1, 2, figsize=(14, 5))

t_smooth4 = np.linspace(0, 5, 300)
axes[0].scatter(t_fit, y_data, s=18, color='gray', zorder=3, label='Noisy data')
axes[0].plot(t_smooth4, A_true * np.exp(-t_smooth4/tau_true) * np.cos(omega0*t_smooth4),
             'g--', lw=2, label=f'True  $A={A_true},\\,\\tau={tau_true}$')
axes[0].plot(t_smooth4, A_fit2 * np.exp(-t_smooth4/tau_fit2) * np.cos(omega0*t_smooth4),
             'r-', lw=2, label=f'BFGS  $A={A_fit2:.3f},\\,\\tau={tau_fit2:.3f}$')
axes[0].set_xlabel('Time $t$ (s)')
axes[0].set_ylabel('Amplitude')
axes[0].set_title('Damped Oscillator Fit — BFGS')
axes[0].legend(fontsize=10)

cp = axes[1].contourf(AA, TT, CHI2, levels=40, cmap='viridis_r')
fig.colorbar(cp, ax=axes[1], label=r'$\chi^2(A, \tau)$')
axes[1].contour(AA, TT, CHI2, levels=10, colors='white', linewidths=0.5, alpha=0.5)
axes[1].plot(A_true,  tau_true,  'g*', ms=15, zorder=5, label='True parameters')
axes[1].plot(A_fit2,  tau_fit2,  'r^', ms=12, zorder=5, label='BFGS minimum')
axes[1].set_xlabel('Amplitude $A$')
axes[1].set_ylabel(r'Decay time $\tau$ (s)')
axes[1].set_title(r'$\chi^2$ Landscape in 2-D Parameter Space')
axes[1].legend(fontsize=10)

plt.tight_layout()
plt.show()
